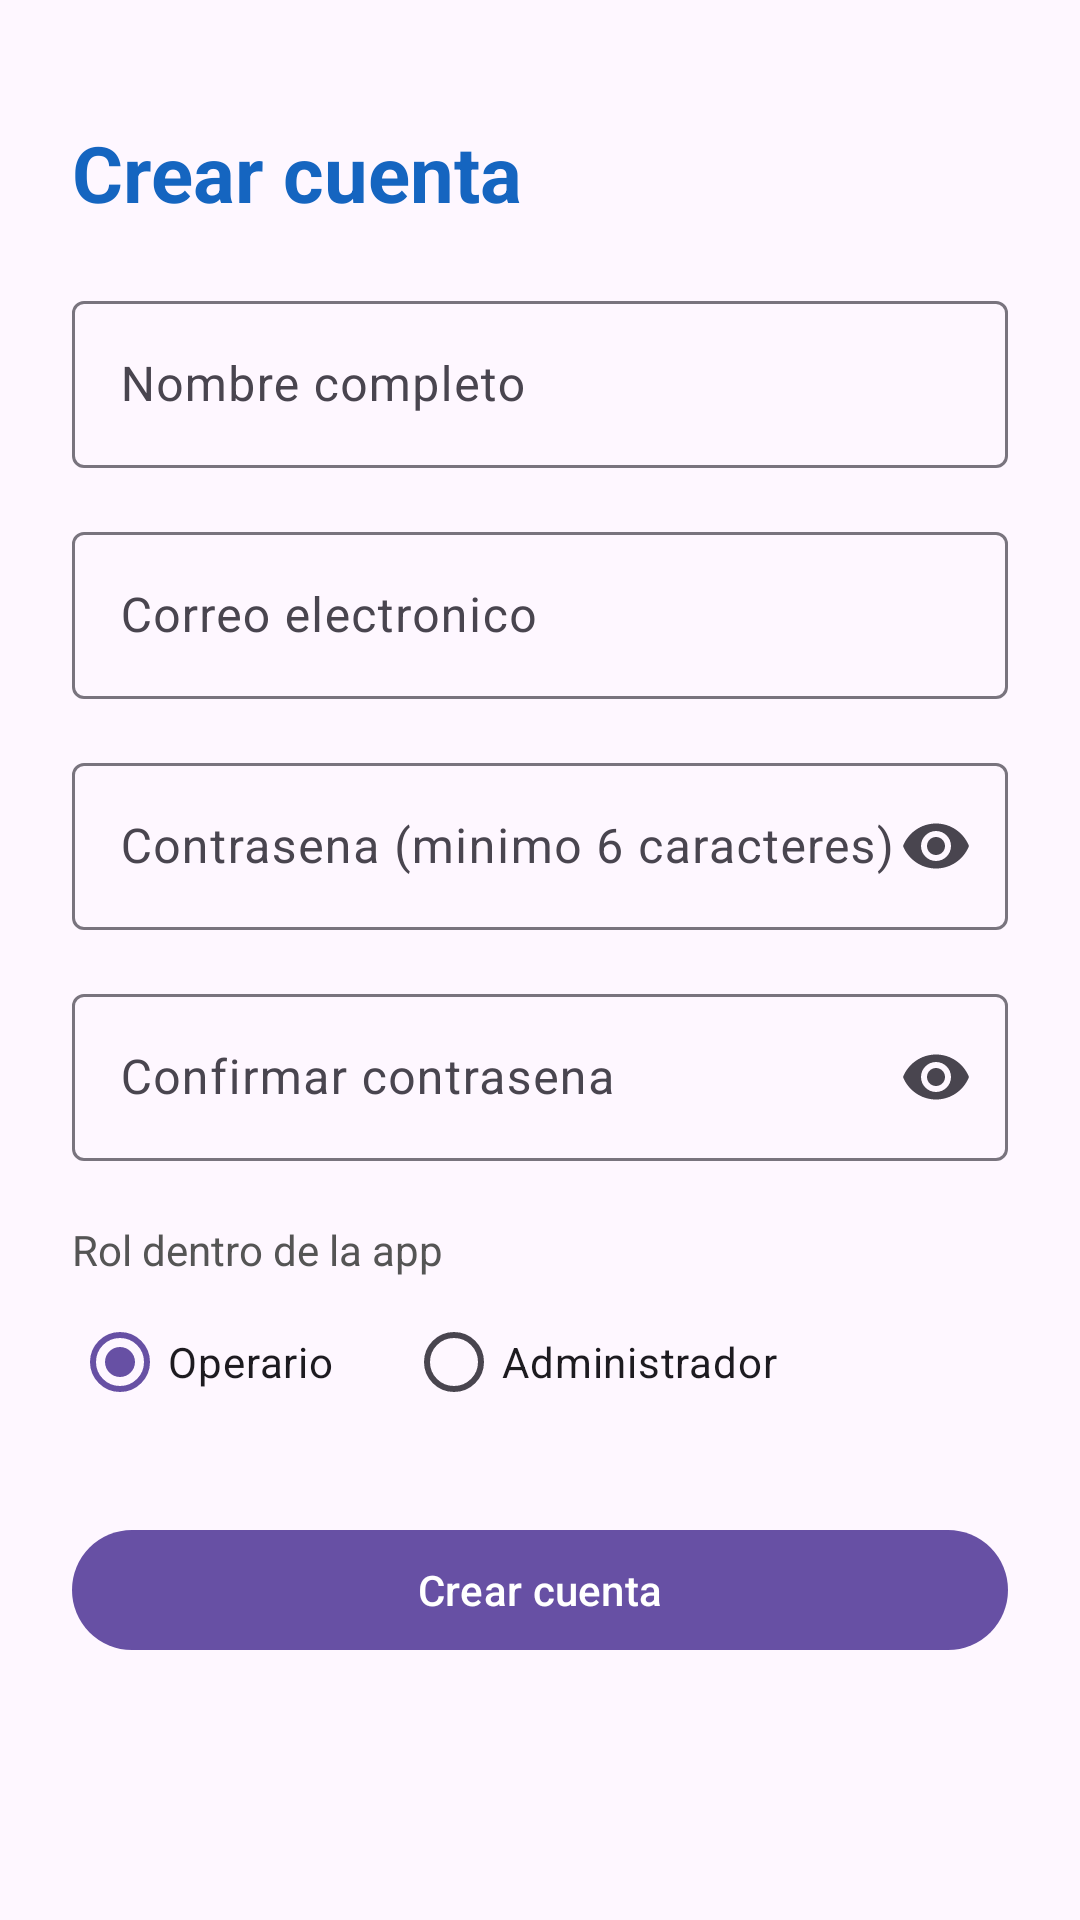

Layout XML and referenced resources for this Android screen:
<!-- AndroidManifest.xml: application theme Theme.Finanzas -->
<!-- res/layout/activity_register.xml -->
<?xml version="1.0" encoding="utf-8"?>
<ScrollView xmlns:android="http://schemas.android.com/apk/res/android"
    xmlns:app="http://schemas.android.com/apk/res-auto"
    android:layout_width="match_parent"
    android:layout_height="match_parent"
    android:fillViewport="true">

    <LinearLayout
        android:layout_width="match_parent"
        android:layout_height="wrap_content"
        android:orientation="vertical"
        android:padding="24dp">

        <TextView
            android:layout_width="wrap_content"
            android:layout_height="wrap_content"
            android:layout_marginTop="16dp"
            android:layout_marginBottom="20dp"
            android:text="Crear cuenta"
            android:textColor="@color/azul_primario"
            android:textSize="26sp"
            android:textStyle="bold" />

        <com.google.android.material.textfield.TextInputLayout
            android:id="@+id/layoutNombre"
            style="@style/Widget.Material3.TextInputLayout.OutlinedBox"
            android:layout_width="match_parent"
            android:layout_height="wrap_content"
            android:hint="Nombre completo">

            <com.google.android.material.textfield.TextInputEditText
                android:id="@+id/edtNombre"
                android:layout_width="match_parent"
                android:layout_height="wrap_content"
                android:inputType="textPersonName"
                android:maxLines="1" />
        </com.google.android.material.textfield.TextInputLayout>

        <com.google.android.material.textfield.TextInputLayout
            android:id="@+id/layoutEmail"
            style="@style/Widget.Material3.TextInputLayout.OutlinedBox"
            android:layout_width="match_parent"
            android:layout_height="wrap_content"
            android:layout_marginTop="16dp"
            android:hint="Correo electronico">

            <com.google.android.material.textfield.TextInputEditText
                android:id="@+id/edtEmail"
                android:layout_width="match_parent"
                android:layout_height="wrap_content"
                android:inputType="textEmailAddress"
                android:maxLines="1" />
        </com.google.android.material.textfield.TextInputLayout>

        <com.google.android.material.textfield.TextInputLayout
            android:id="@+id/layoutPassword"
            style="@style/Widget.Material3.TextInputLayout.OutlinedBox"
            android:layout_width="match_parent"
            android:layout_height="wrap_content"
            android:layout_marginTop="16dp"
            android:hint="Contrasena (minimo 6 caracteres)"
            app:endIconMode="password_toggle">

            <com.google.android.material.textfield.TextInputEditText
                android:id="@+id/edtPassword"
                android:layout_width="match_parent"
                android:layout_height="wrap_content"
                android:inputType="textPassword"
                android:maxLines="1" />
        </com.google.android.material.textfield.TextInputLayout>

        <com.google.android.material.textfield.TextInputLayout
            android:id="@+id/layoutConfirmarPassword"
            style="@style/Widget.Material3.TextInputLayout.OutlinedBox"
            android:layout_width="match_parent"
            android:layout_height="wrap_content"
            android:layout_marginTop="16dp"
            android:hint="Confirmar contrasena"
            app:endIconMode="password_toggle">

            <com.google.android.material.textfield.TextInputEditText
                android:id="@+id/edtConfirmarPassword"
                android:layout_width="match_parent"
                android:layout_height="wrap_content"
                android:inputType="textPassword"
                android:maxLines="1" />
        </com.google.android.material.textfield.TextInputLayout>

        <TextView
            android:layout_width="wrap_content"
            android:layout_height="wrap_content"
            android:layout_marginTop="20dp"
            android:text="Rol dentro de la app"
            android:textColor="#555555"
            android:textSize="14sp" />

        <RadioGroup
            android:id="@+id/grupoRol"
            android:layout_width="match_parent"
            android:layout_height="wrap_content"
            android:layout_marginTop="4dp"
            android:orientation="horizontal">

            <RadioButton
                android:id="@+id/radioOperario"
                android:layout_width="wrap_content"
                android:layout_height="wrap_content"
                android:checked="true"
                android:text="Operario" />

            <RadioButton
                android:id="@+id/radioAdministrador"
                android:layout_width="wrap_content"
                android:layout_height="wrap_content"
                android:layout_marginStart="24dp"
                android:text="Administrador" />
        </RadioGroup>

        <com.google.android.material.button.MaterialButton
            android:id="@+id/btnRegistrar"
            android:layout_width="match_parent"
            android:layout_height="wrap_content"
            android:layout_marginTop="28dp"
            android:text="Crear cuenta" />

        <ProgressBar
            android:id="@+id/progressRegistro"
            style="?android:attr/progressBarStyleSmall"
            android:layout_width="wrap_content"
            android:layout_height="wrap_content"
            android:layout_marginTop="16dp"
            android:visibility="gone" />

    </LinearLayout>
</ScrollView>
<!-- resources referenced by this layout -->
<resources>
  <color name="azul_primario">#1565C0</color>
  <style name="Theme.Finanzas" parent="Base.Theme.Finanzas" />
  <style name="Base.Theme.Finanzas" parent="Theme.Material3.DayNight.NoActionBar">
          
          
      </style>
</resources>
